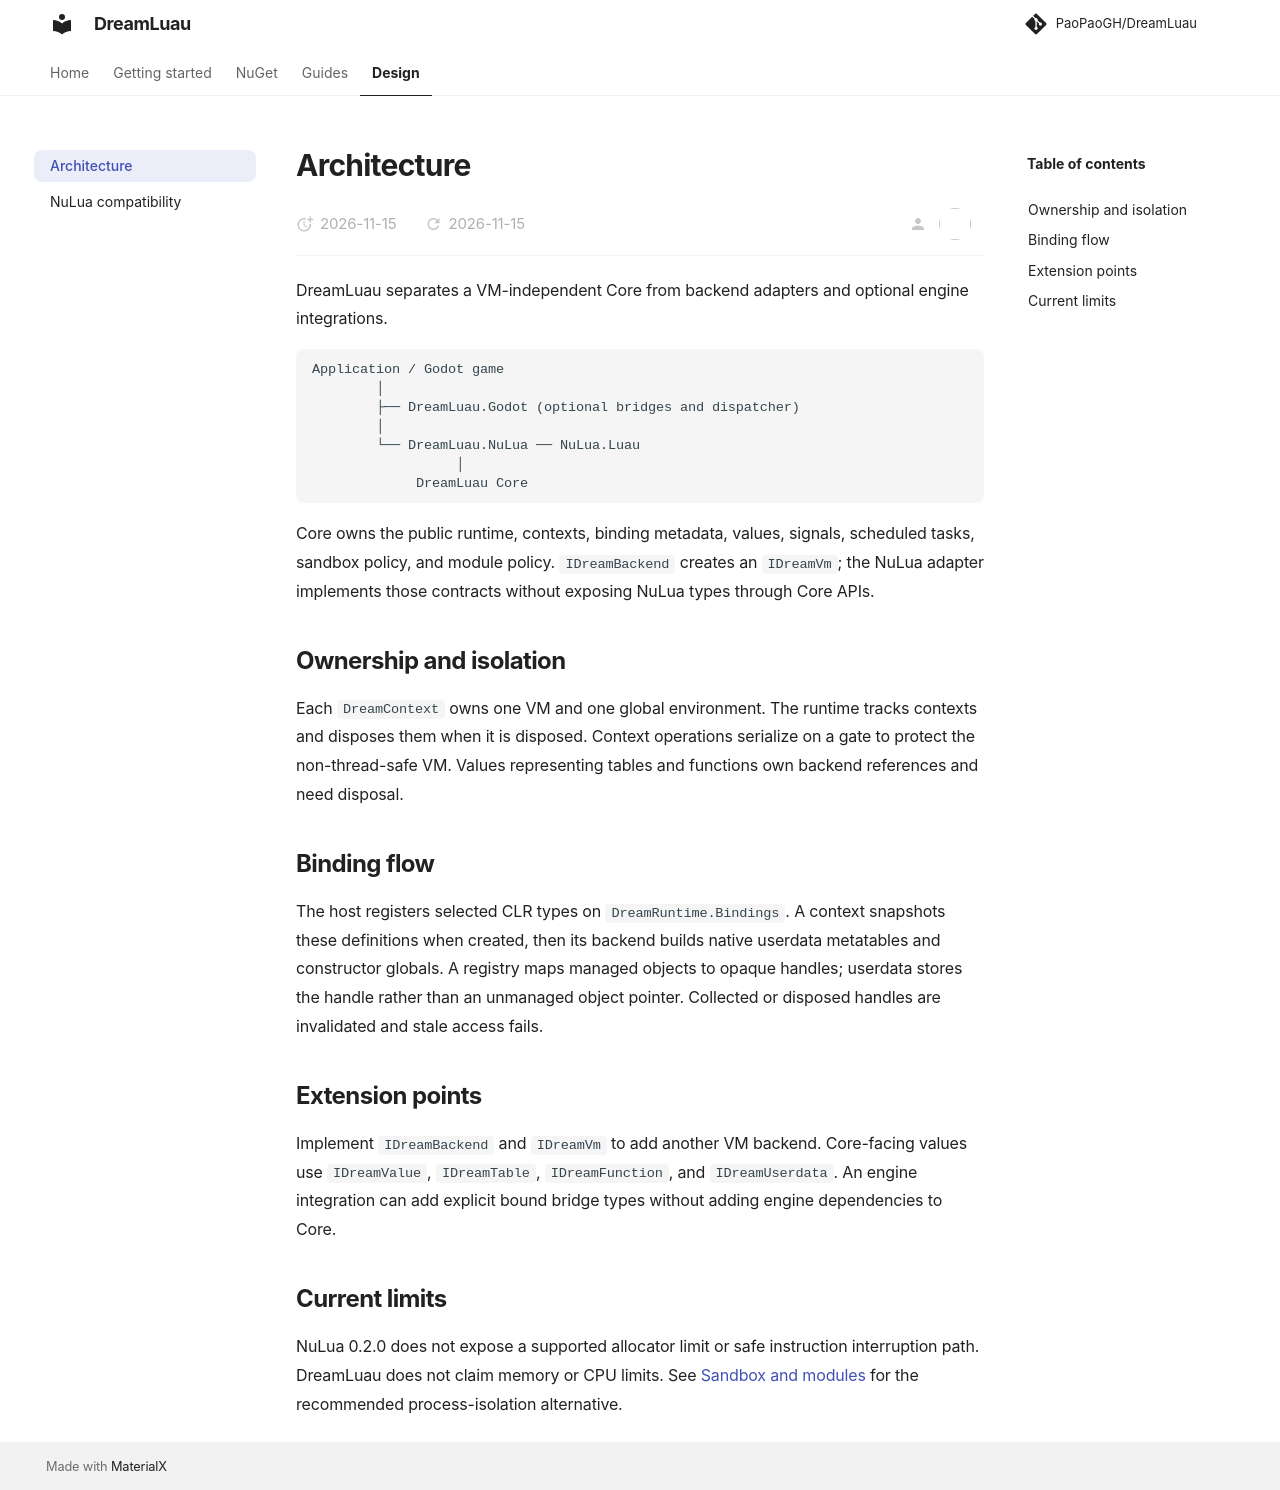

repository: PaoPaoGH/DreamLuau · page: architecture/index.html · generator: mkdocs

# Architecture

DreamLuau separates a VM-independent Core from backend adapters and optional engine integrations.

```text
Application / Godot game
        │
        ├── DreamLuau.Godot (optional bridges and dispatcher)
        │
        └── DreamLuau.NuLua ── NuLua.Luau
                  │
             DreamLuau Core
```

Core owns the public runtime, contexts, binding metadata, values, signals, scheduled tasks, sandbox policy, and module policy. `IDreamBackend` creates an `IDreamVm`; the NuLua adapter implements those contracts without exposing NuLua types through Core APIs.

## Ownership and isolation

Each `DreamContext` owns one VM and one global environment. The runtime tracks contexts and disposes them when it is disposed. Context operations serialize on a gate to protect the non-thread-safe VM. Values representing tables and functions own backend references and need disposal.

## Binding flow

The host registers selected CLR types on `DreamRuntime.Bindings`. A context snapshots these definitions when created, then its backend builds native userdata metatables and constructor globals. A registry maps managed objects to opaque handles; userdata stores the handle rather than an unmanaged object pointer. Collected or disposed handles are invalidated and stale access fails.

## Extension points

Implement `IDreamBackend` and `IDreamVm` to add another VM backend. Core-facing values use `IDreamValue`, `IDreamTable`, `IDreamFunction`, and `IDreamUserdata`. An engine integration can add explicit bound bridge types without adding engine dependencies to Core.

## Current limits

NuLua 0.2.0 does not expose a supported allocator limit or safe instruction interruption path. DreamLuau does not claim memory or CPU limits. See [Sandbox and modules](sandbox-modules.md) for the recommended process-isolation alternative.
